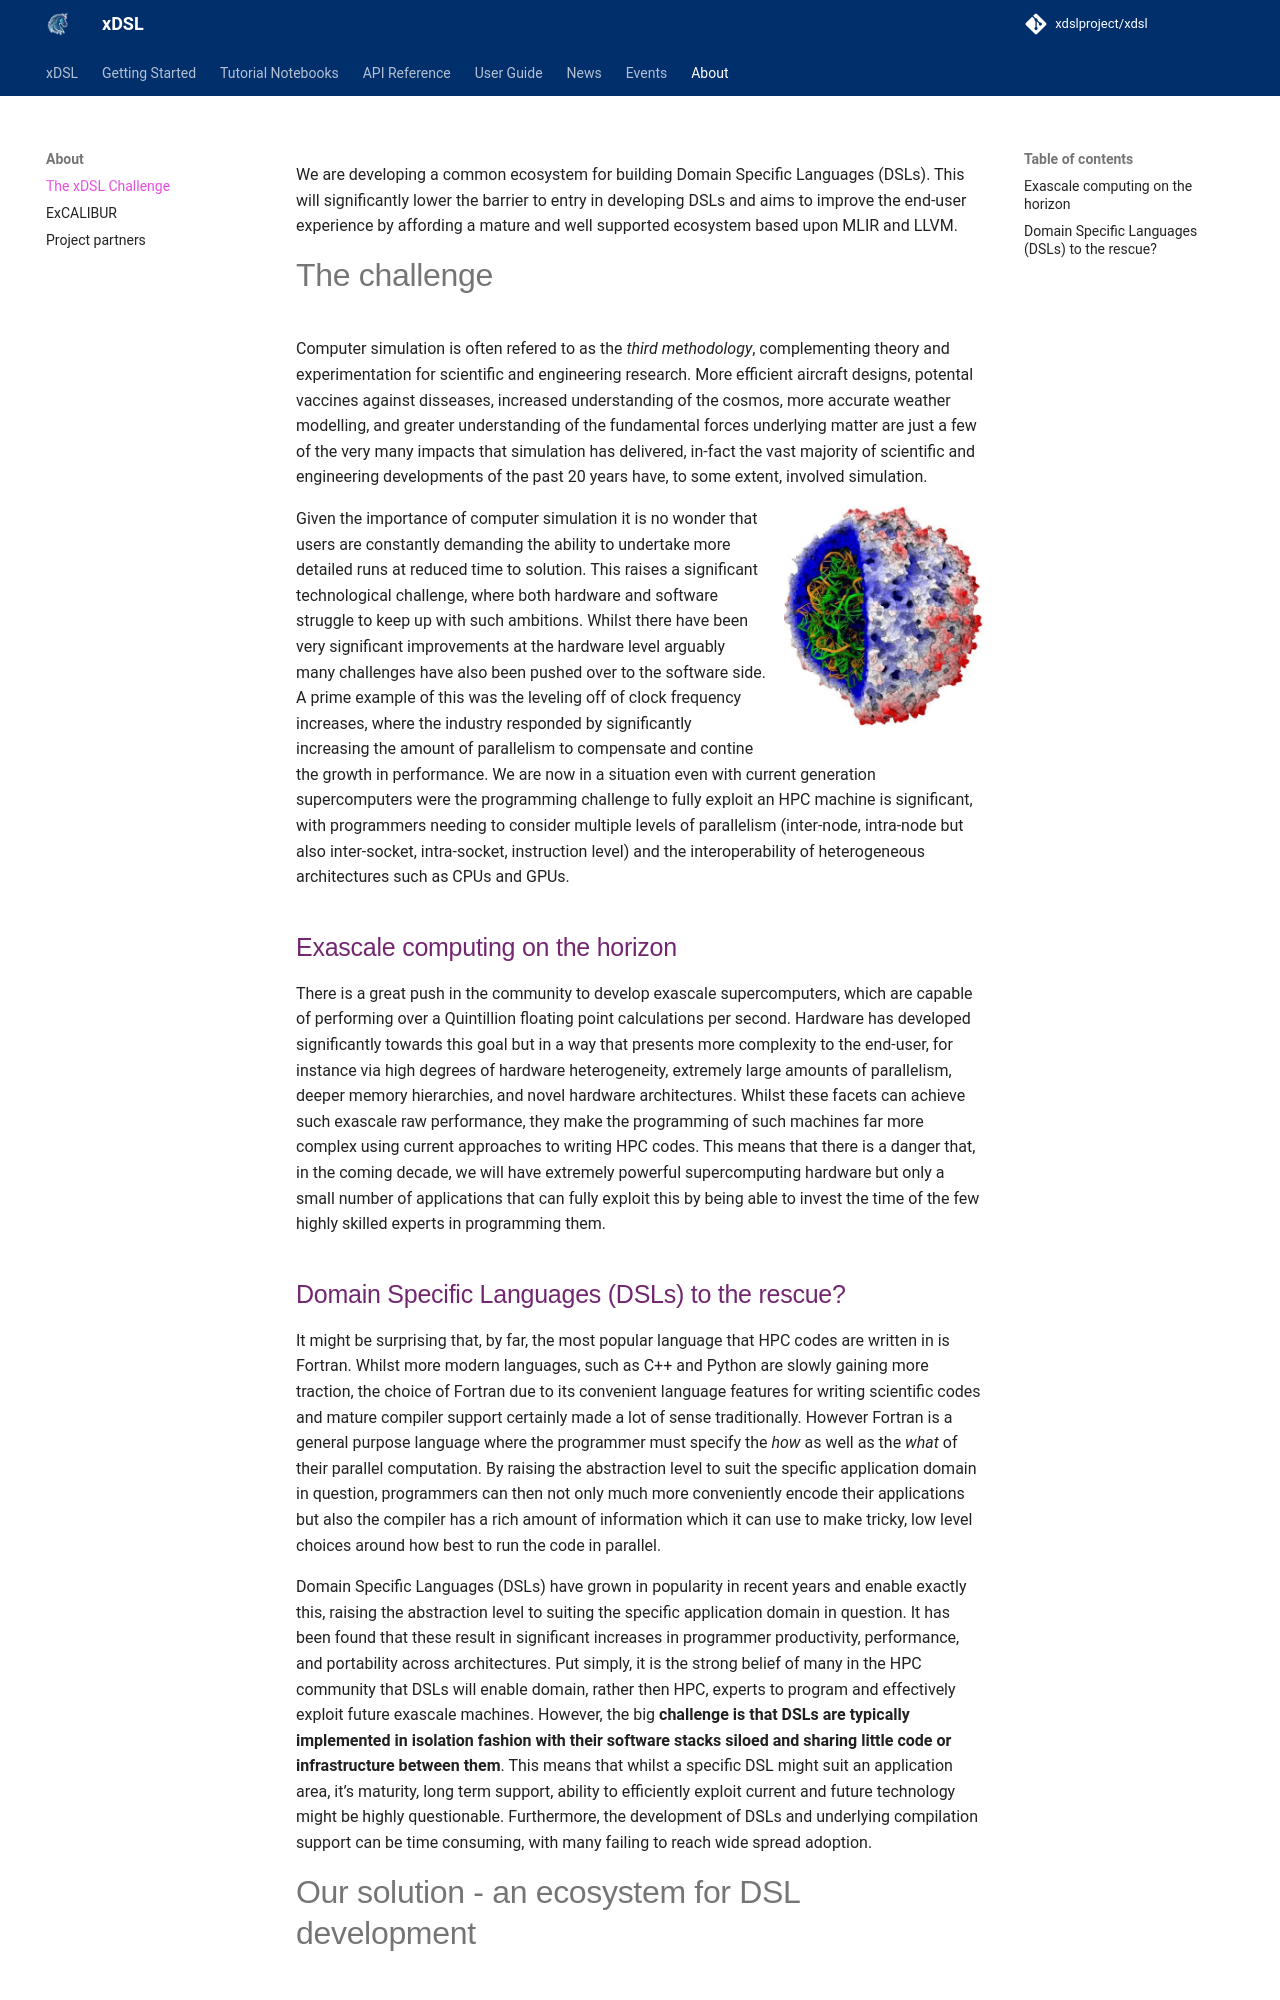

repository: xdslproject/xdslproject.github.io · page: about/challenge/index.html · generator: mkdocs

---
title: The xDSL Challenge
---

We are developing a common ecosystem for building Domain Specific Languages
(DSLs). This will significantly lower the barrier to entry in developing DSLs
and aims to improve the end-user experience by affording a mature and well
supported ecosystem based upon MLIR and LLVM.

# The challenge

Computer simulation is often refered to as the _third methodology_,
complementing theory and experimentation for scientific and engineering
research. More efficient aircraft designs, potental vaccines against disseases,
increased understanding of the cosmos, more accurate weather modelling, and
greater understanding of the fundamental forces underlying matter are just a few
of the very many impacts that simulation has delivered, in-fact the vast
majority of scientific and engineering developments of the past 20 years have,
to some extent, involved simulation.

<img src="/assets/img/application_front_page.png" width="200" align="right">

Given the importance of computer simulation it is no wonder that users are
constantly demanding the ability to undertake more detailed runs at reduced time
to solution. This raises a significant technological challenge, where both
hardware and software struggle to keep up with such ambitions. Whilst there have
been very significant improvements at the hardware level arguably many
challenges have also been pushed over to the software side. A prime example of
this was the leveling off of clock frequency increases, where the industry
responded by significantly increasing the amount of parallelism to compensate
and contine the growth in performance. We are now in a situation even with
current generation supercomputers were the programming challenge to fully
exploit an HPC machine is significant, with programmers needing to consider
multiple levels of parallelism (inter-node, intra-node but also inter-socket,
intra-socket, instruction level) and the interoperability of heterogeneous
architectures such as CPUs and GPUs.

## Exascale computing on the horizon

There is a great push in the community to develop exascale supercomputers, which
are capable of performing over a Quintillion floating point calculations per
second. Hardware has developed significantly towards this goal but in a way that
presents more complexity to the end-user, for instance via high degrees of
hardware heterogeneity, extremely large amounts of parallelism, deeper memory
hierarchies, and novel hardware architectures. Whilst these facets can achieve
such exascale raw performance, they make the programming of such machines far
more complex using current approaches to writing HPC codes. This means that
there is a danger that, in the coming decade, we will have extremely powerful
supercomputing hardware but only a small number of applications that can fully
exploit this by being able to invest the time of the few highly skilled experts
in programming them.
